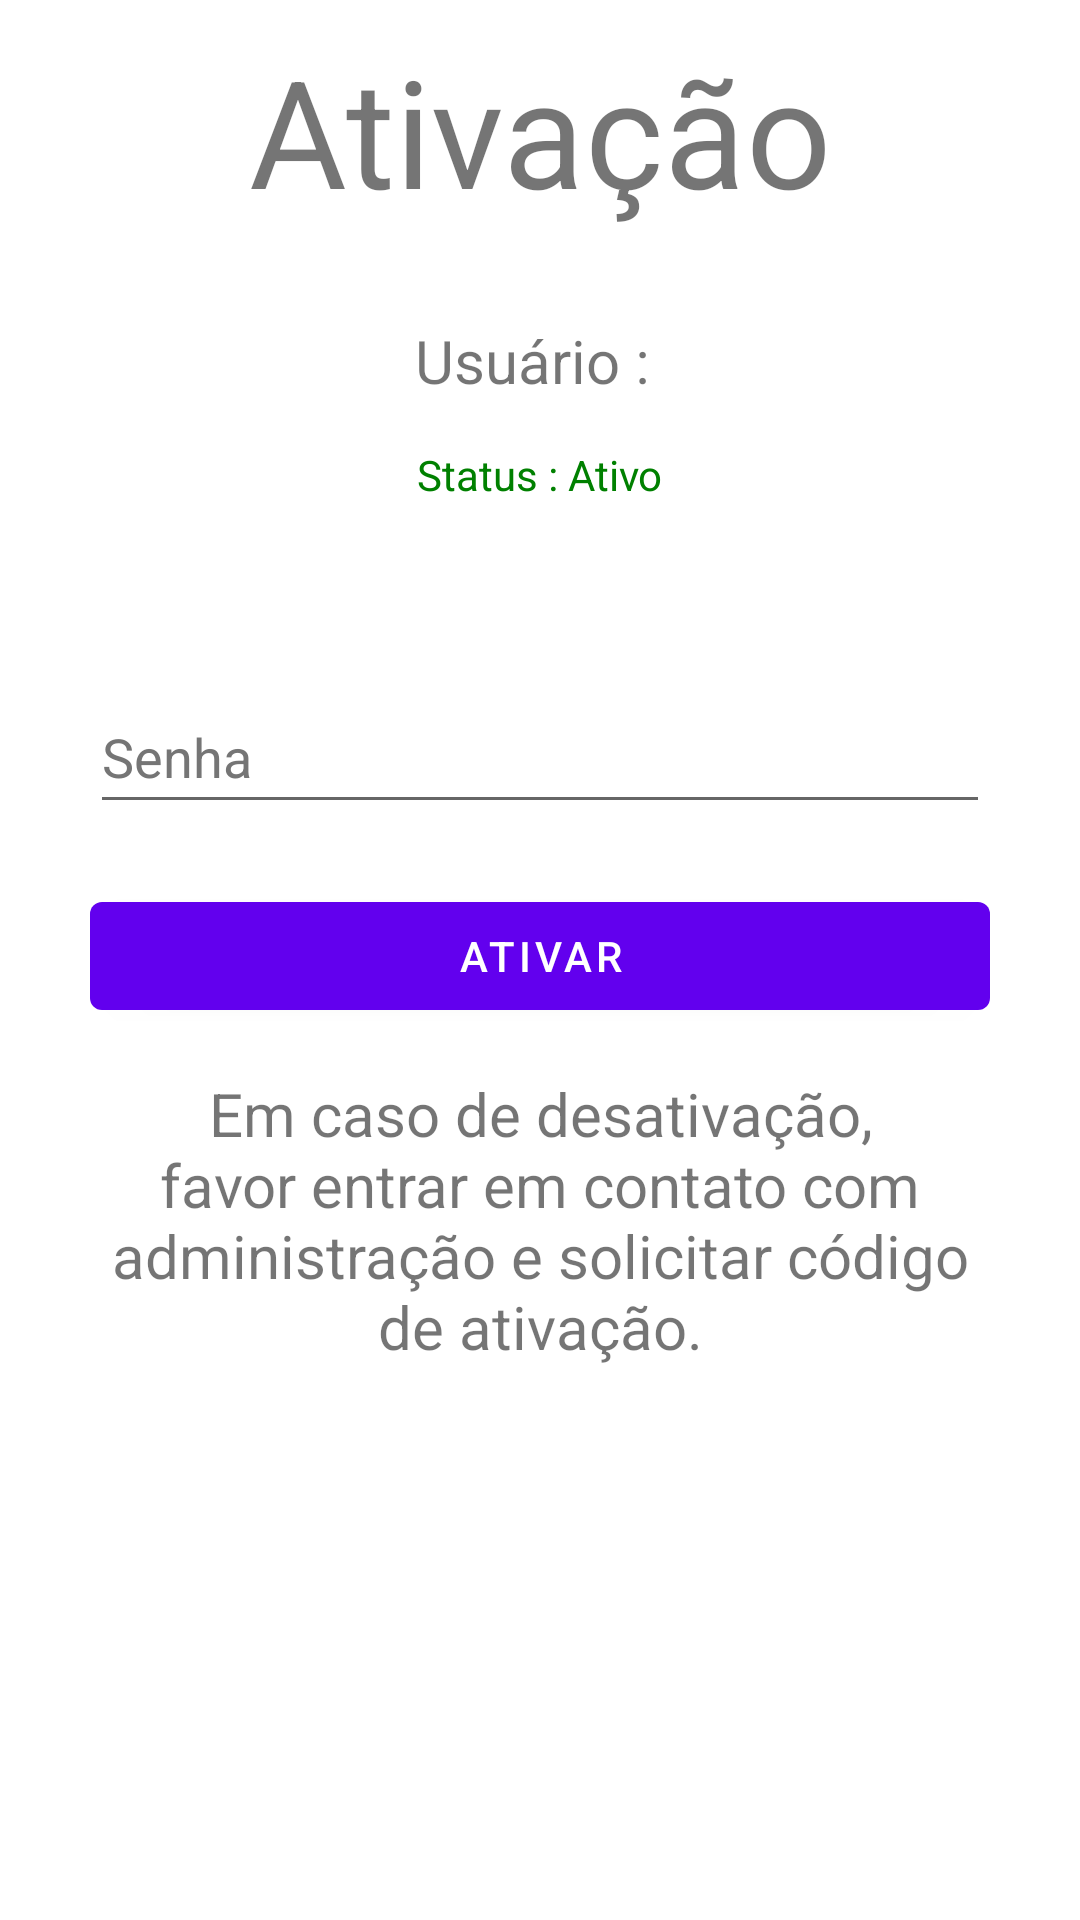

Write the Android layout XML for this screen, with the resource values it uses.
<!-- AndroidManifest.xml: application theme Theme.Disconected -->
<!-- res/layout/activity_reactivate.xml -->
<?xml version="1.0" encoding="utf-8"?>
<androidx.constraintlayout.widget.ConstraintLayout xmlns:android="http://schemas.android.com/apk/res/android"
    xmlns:app="http://schemas.android.com/apk/res-auto"
    xmlns:tools="http://schemas.android.com/tools"
    android:layout_width="match_parent"
    android:layout_height="match_parent"
    tools:context=".Reactivate">
    <TextView
        android:id="@+id/activate"
        android:layout_width="wrap_content"
        android:layout_height="wrap_content"
        app:layout_constraintTop_toTopOf="parent"
        app:layout_constraintRight_toRightOf="parent"
        app:layout_constraintLeft_toLeftOf="parent"
        android:text="Ativação"
        android:textSize="50dp"
        android:layout_marginTop="10dp"
        />

    <TextView
        android:id="@+id/user"
        android:layout_width="wrap_content"
        android:layout_height="wrap_content"
        app:layout_constraintTop_toBottomOf="@id/activate"
        app:layout_constraintLeft_toLeftOf="parent"
        app:layout_constraintRight_toRightOf="parent"
        android:text="Usuário : "
        android:textSize="20sp"
        android:layout_marginTop="30dp"/>
    <TextView
        android:id="@+id/statusActive"
        android:layout_width="wrap_content"
        android:layout_height="wrap_content"
        app:layout_constraintTop_toBottomOf="@id/user"
        app:layout_constraintLeft_toLeftOf="parent"
        app:layout_constraintRight_toRightOf="parent"
        android:text="Status : Ativo"
        android:textColor="#008000"
        android:layout_marginTop="15dp"/>



    <EditText
        android:id="@+id/senha"
        android:layout_width="wrap_content"
        android:layout_height="wrap_content"
        android:layout_marginTop="150dp"
        android:width="300dp"
        android:hint="Senha"
        android:inputType="textPassword"
        android:minHeight="48dp"
        android:textColor="#000000"
        android:textColorHint="#757575"
        app:layout_constraintEnd_toEndOf="parent"
        app:layout_constraintStart_toStartOf="parent"
        app:layout_constraintTop_toBottomOf="@id/activate"/>



    <com.google.android.material.button.MaterialButton
        android:id="@+id/buttonActive"
        android:layout_width="wrap_content"
        android:layout_height="wrap_content"
        android:text="Ativar"
        android:width="300dp"
        android:layout_marginTop="20dp"
        app:layout_constraintLeft_toLeftOf="parent"
        app:layout_constraintRight_toRightOf="parent"
        app:layout_constraintTop_toBottomOf="@id/senha"/>


    <TextView
        android:layout_width="wrap_content"
        android:layout_height="wrap_content"
        app:layout_constraintTop_toBottomOf="@id/buttonActive"
        app:layout_constraintLeft_toLeftOf="parent"
        app:layout_constraintRight_toRightOf="parent"
        android:width="300dp"
        android:textSize="20dp"
        android:layout_marginTop="15dp"
        android:textAlignment="center"
        android:text="Em caso de desativação, favor entrar em contato com administração e solicitar código de ativação."
        />

</androidx.constraintlayout.widget.ConstraintLayout>
<!-- resources referenced by this layout -->
<resources>
  <style name="Theme.Disconected" parent="Theme.MaterialComponents.DayNight.DarkActionBar">
          
          <item name="colorPrimary">@color/purple_500</item>
          <item name="colorPrimaryVariant">@color/purple_700</item>
          <item name="colorOnPrimary">@color/white</item>
          
          <item name="colorSecondary">@color/teal_200</item>
          <item name="colorSecondaryVariant">@color/teal_700</item>
          <item name="colorOnSecondary">@color/black</item>
          
          <item name="android:statusBarColor">?attr/colorPrimaryVariant</item>
          
      </style>
  <!-- not gathered from this repository: default colours our renderer supplied (Android Studio template values) -->
  <color name="purple_500">#FF6200EE</color>
  <color name="purple_700">#FF3700B3</color>
  <color name="teal_200">#FF03DAC5</color>
  <color name="teal_700">#FF018786</color>
  <color name="black">#FF000000</color>
  <color name="white">#FFFFFFFF</color>
</resources>
